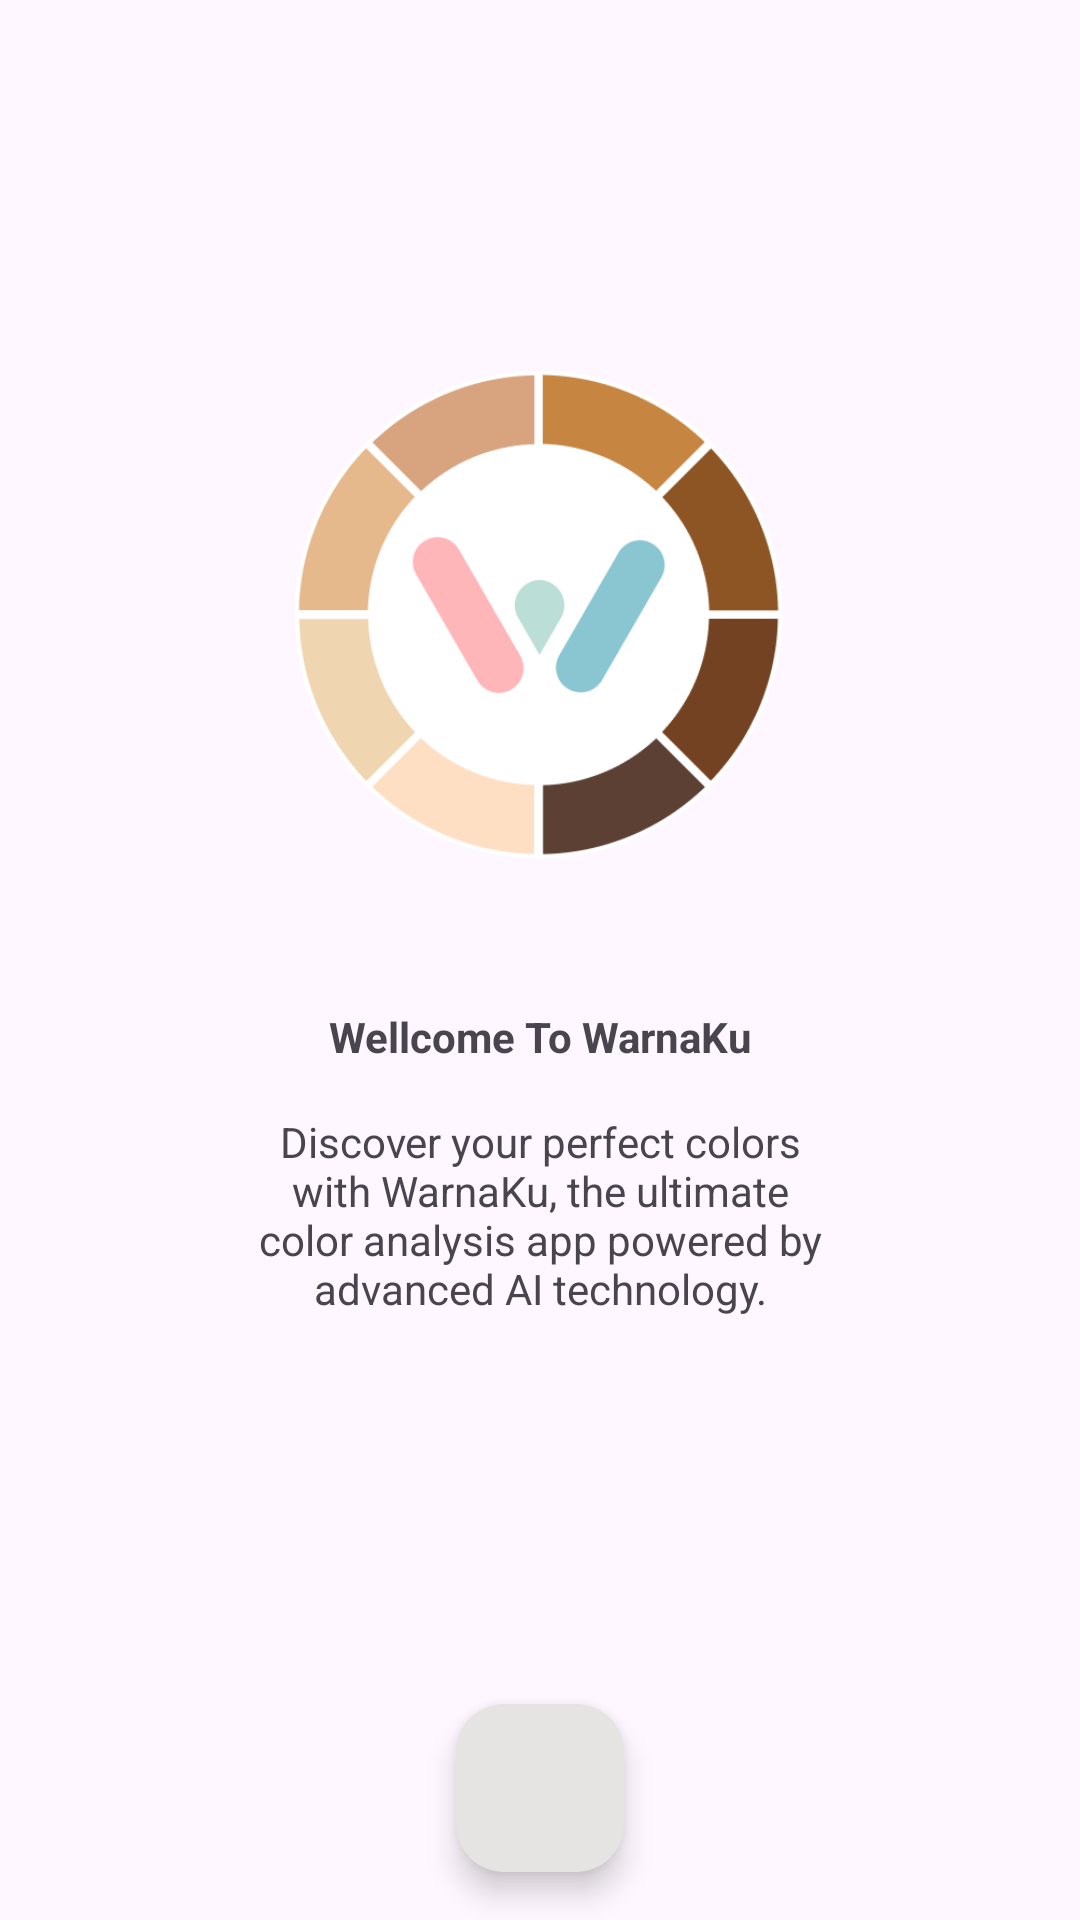

This screen was rendered from an Android layout file. Write that file and the resources it references.
<!-- AndroidManifest.xml: application theme Theme.WarnaKutest -->
<!-- res/layout/fragment_first.xml -->
<?xml version="1.0" encoding="utf-8"?>
<androidx.constraintlayout.widget.ConstraintLayout xmlns:android="http://schemas.android.com/apk/res/android"
    xmlns:app="http://schemas.android.com/apk/res-auto"
    xmlns:tools="http://schemas.android.com/tools"
    android:layout_width="match_parent"
    android:layout_height="match_parent"
    tools:context=".wellcome.FirstFragment">

    <ImageView
        android:id="@+id/imageView"
        android:layout_width="230dp"
        android:layout_height="230dp"
        android:layout_marginTop="90dp"
        android:src="@drawable/logowarnaku"
        app:layout_constraintEnd_toEndOf="parent"
        app:layout_constraintHorizontal_bias="0.497"
        app:layout_constraintStart_toStartOf="parent"
        app:layout_constraintTop_toTopOf="parent"
        tools:ignore="MissingConstraints" />

    <TextView
        android:id="@+id/textView"
        android:layout_width="wrap_content"
        android:layout_height="wrap_content"
        android:layout_marginTop="16dp"
        android:textStyle="bold"
        android:text="@string/wellcome_app_1"
        app:layout_constraintEnd_toEndOf="parent"
        app:layout_constraintStart_toStartOf="parent"
        app:layout_constraintTop_toBottomOf="@+id/imageView"
        tools:ignore="MissingConstraints"/>

    <TextView
        android:id="@+id/textView2"
        android:layout_width="196dp"
        android:layout_height="wrap_content"
        android:layout_marginTop="16dp"
        android:gravity="center"
        android:text="@string/wellcome_message_1"
        app:layout_constraintEnd_toEndOf="parent"
        app:layout_constraintStart_toStartOf="parent"
        app:layout_constraintTop_toBottomOf="@+id/textView"
        tools:ignore="MissingConstraints" />

    <com.google.android.material.floatingactionbutton.FloatingActionButton
        android:id="@+id/fab_next"
        android:layout_width="wrap_content"
        android:layout_height="wrap_content"
        android:layout_margin="16dp"
        android:layout_marginBottom="32dp"
        android:backgroundTint="@color/platinum"
        android:contentDescription="@string/fab_content_description"
        app:layout_constraintBottom_toBottomOf="parent"
        app:layout_constraintEnd_toEndOf="parent"
        app:layout_constraintStart_toStartOf="parent"
        app:srcCompat="@drawable/ic_arrow_forward" />

</androidx.constraintlayout.widget.ConstraintLayout>
<!-- resources referenced by this layout -->
<resources>
  <color name="platinum">#E5E4E2</color>
  <!-- drawable logowarnaku: png bitmap (drawable, 21891 bytes) -->
  <string name="fab_content_description">Navigate forward</string>
  <string name="wellcome_app_1">Wellcome To WarnaKu</string>
  <string name="wellcome_message_1">Discover your perfect colors with WarnaKu, the ultimate color analysis app powered by advanced AI technology.</string>
  <style name="Theme.WarnaKutest" parent="Base.Theme.WarnaKutest" />
  <style name="Base.Theme.WarnaKutest" parent="Theme.Material3.DayNight.NoActionBar">
          
          
      </style>
</resources>
